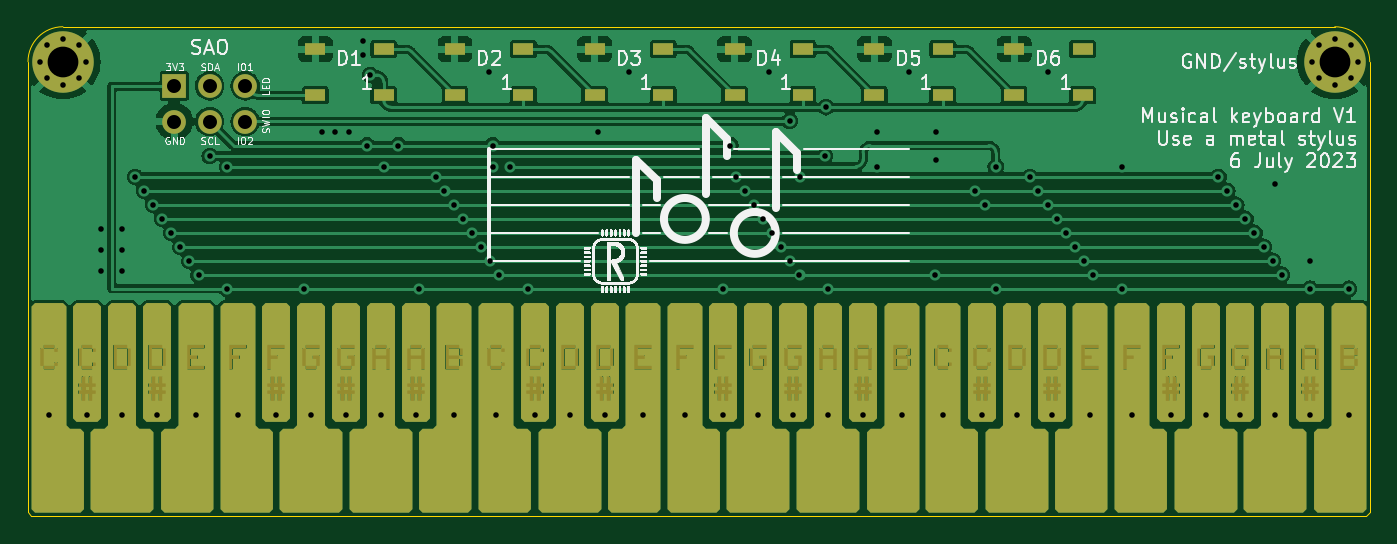
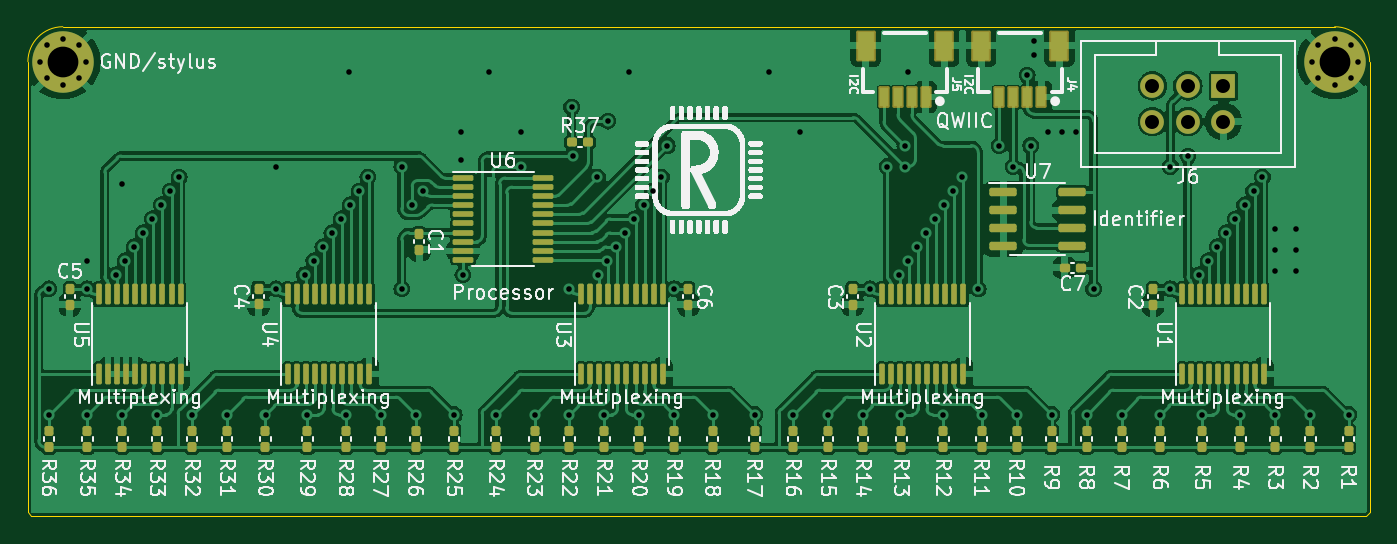
Circuit board: 11 layer files. Board 96.0 x 35.0 mm.
- bottom_copper: sao_keyboard-B_Cu.gbr (202921 bytes)
- bottom_mask: sao_keyboard-B_Mask.gbr (9522 bytes)
- paste: sao_keyboard-B_Paste.gbr (8592 bytes)
- bottom_silk: sao_keyboard-B_Silkscreen.gbr (345636 bytes)
- outline: sao_keyboard-Edge_Cuts.gbr (977 bytes)
- top_copper: sao_keyboard-F_Cu.gbr (104390 bytes)
- top_mask: sao_keyboard-F_Mask.gbr (72236 bytes)
- paste: sao_keyboard-F_Paste.gbr (1230 bytes)
- top_silk: sao_keyboard-F_Silkscreen.gbr (266976 bytes)
- drill: sao_keyboard-NPTH.drl (316 bytes)
- drill: sao_keyboard-PTH.drl (2962 bytes)

=== bottom_copper: sao_keyboard-B_Cu.gbr (202921 bytes, source omitted) ===
=== bottom_mask: sao_keyboard-B_Mask.gbr (9522 bytes, source omitted) ===
=== paste: sao_keyboard-B_Paste.gbr (8592 bytes, source omitted) ===
=== bottom_silk: sao_keyboard-B_Silkscreen.gbr (345636 bytes, source omitted) ===
=== outline: sao_keyboard-Edge_Cuts.gbr ===
%TF.GenerationSoftware,KiCad,Pcbnew,7.0.5-7.0.5~ubuntu20.04.1*%
%TF.CreationDate,2023-07-06T19:43:48+02:00*%
%TF.ProjectId,sao_keyboard,73616f5f-6b65-4796-926f-6172642e6b69,rev?*%
%TF.SameCoordinates,Original*%
%TF.FileFunction,Profile,NP*%
%FSLAX46Y46*%
G04 Gerber Fmt 4.6, Leading zero omitted, Abs format (unit mm)*
G04 Created by KiCad (PCBNEW 7.0.5-7.0.5~ubuntu20.04.1) date 2023-07-06 19:43:48*
%MOMM*%
%LPD*%
G01*
G04 APERTURE LIST*
%TA.AperFunction,Profile*%
%ADD10C,0.100000*%
%TD*%
G04 APERTURE END LIST*
D10*
X188250000Y-101500000D02*
X188000000Y-101750000D01*
X188250000Y-69250000D02*
G75*
G03*
X185750000Y-66750000I-2500000J0D01*
G01*
X94750000Y-66750000D02*
G75*
G03*
X92250000Y-69250000I0J-2500000D01*
G01*
X188000000Y-101750000D02*
X92500000Y-101750000D01*
X92250000Y-101500000D02*
X92250000Y-69250000D01*
X92500000Y-101750000D02*
X92250000Y-101500000D01*
X188250000Y-69250000D02*
X188250000Y-101500000D01*
X185750000Y-66750000D02*
X94750000Y-66750000D01*
M02*

=== top_copper: sao_keyboard-F_Cu.gbr (104390 bytes, source omitted) ===
=== top_mask: sao_keyboard-F_Mask.gbr (72236 bytes, source omitted) ===
=== paste: sao_keyboard-F_Paste.gbr ===
%TF.GenerationSoftware,KiCad,Pcbnew,7.0.5-7.0.5~ubuntu20.04.1*%
%TF.CreationDate,2023-07-06T19:43:48+02:00*%
%TF.ProjectId,sao_keyboard,73616f5f-6b65-4796-926f-6172642e6b69,rev?*%
%TF.SameCoordinates,Original*%
%TF.FileFunction,Paste,Top*%
%TF.FilePolarity,Positive*%
%FSLAX46Y46*%
G04 Gerber Fmt 4.6, Leading zero omitted, Abs format (unit mm)*
G04 Created by KiCad (PCBNEW 7.0.5-7.0.5~ubuntu20.04.1) date 2023-07-06 19:43:48*
%MOMM*%
%LPD*%
G01*
G04 APERTURE LIST*
%ADD10R,1.500000X0.900000*%
G04 APERTURE END LIST*
D10*
%TO.C,D3*%
X137700000Y-71650000D03*
X137700000Y-68350000D03*
X132800000Y-68350000D03*
X132800000Y-71650000D03*
%TD*%
%TO.C,D2*%
X127700000Y-71650000D03*
X127700000Y-68350000D03*
X122800000Y-68350000D03*
X122800000Y-71650000D03*
%TD*%
%TO.C,D6*%
X167700000Y-71650000D03*
X167700000Y-68350000D03*
X162800000Y-68350000D03*
X162800000Y-71650000D03*
%TD*%
%TO.C,D1*%
X117700000Y-71650000D03*
X117700000Y-68350000D03*
X112800000Y-68350000D03*
X112800000Y-71650000D03*
%TD*%
%TO.C,D5*%
X157700000Y-71650000D03*
X157700000Y-68350000D03*
X152800000Y-68350000D03*
X152800000Y-71650000D03*
%TD*%
%TO.C,D4*%
X147700000Y-71650000D03*
X147700000Y-68350000D03*
X142800000Y-68350000D03*
X142800000Y-71650000D03*
%TD*%
M02*

=== top_silk: sao_keyboard-F_Silkscreen.gbr (266976 bytes, source omitted) ===
=== drill: sao_keyboard-NPTH.drl ===
M48
; DRILL file {KiCad 7.0.5-7.0.5~ubuntu20.04.1} date Thu 06 Jul 2023 07:43:50 PM CEST
; FORMAT={-:-/ absolute / inch / decimal}
; #@! TF.CreationDate,2023-07-06T19:43:50+02:00
; #@! TF.GenerationSoftware,Kicad,Pcbnew,7.0.5-7.0.5~ubuntu20.04.1
; #@! TF.FileFunction,NonPlated,1,2,NPTH
FMAT,2
INCH
%
G90
G05
T0
M30

=== drill: sao_keyboard-PTH.drl ===
M48
; DRILL file {KiCad 7.0.5-7.0.5~ubuntu20.04.1} date Thu 06 Jul 2023 07:43:50 PM CEST
; FORMAT={-:-/ absolute / inch / decimal}
; #@! TF.CreationDate,2023-07-06T19:43:50+02:00
; #@! TF.GenerationSoftware,Kicad,Pcbnew,7.0.5-7.0.5~ubuntu20.04.1
; #@! TF.FileFunction,Plated,1,2,PTH
FMAT,2
INCH
; #@! TA.AperFunction,Plated,PTH,ViaDrill
T1C0.0157
; #@! TA.AperFunction,Plated,PTH,ComponentDrill
T2C0.0157
; #@! TA.AperFunction,Plated,PTH,ComponentDrill
T3C0.0394
; #@! TA.AperFunction,Plated,PTH,ComponentDrill
T4C0.0866
%
G90
G05
T1
X3.6909Y-3.7205
X3.7992Y-3.7205
X3.8386Y-3.1988
X3.8386Y-3.2579
X3.8386Y-3.3169
X3.8976Y-3.1988
X3.8976Y-3.2579
X3.8976Y-3.3169
X3.8976Y-3.7205
X3.9341Y-3.0512
X3.9587Y-3.0906
X3.9843Y-3.1299
X3.9961Y-3.7205
X4.0098Y-3.1693
X4.0354Y-3.2087
X4.061Y-3.248
X4.0866Y-3.2874
X4.1043Y-3.7205
X4.1122Y-3.3268
X4.1437Y-2.9921
X4.1929Y-3.0217
X4.1929Y-3.3661
X4.2224Y-3.7205
X4.3307Y-3.7205
X4.4094Y-3.3661
X4.4291Y-3.7205
X4.4587Y-2.9232
X4.498Y-2.9232
X4.5276Y-3.7205
X4.5374Y-2.9232
X4.5768Y-2.6673
X4.5768Y-2.7067
X4.5866Y-2.9626
X4.5965Y-2.7638
X4.626Y-3.7205
X4.6358Y-3.0217
X4.6752Y-2.9626
X4.7244Y-3.7205
X4.7343Y-3.3661
X4.7805Y-3.0512
X4.8051Y-3.0906
X4.8307Y-3.1299
X4.8327Y-3.7205
X4.8563Y-3.1693
X4.8819Y-3.2087
X4.9075Y-3.248
X4.9311Y-2.7559
X4.9331Y-3.2874
X4.9409Y-2.9626
X4.9409Y-3.0217
X4.9508Y-3.7205
X4.9587Y-3.3268
X4.9902Y-3.0217
X5.0394Y-3.3661
X5.0591Y-3.7205
X5.1575Y-3.7205
X5.2362Y-2.9232
X5.2559Y-3.7205
X5.3248Y-2.7559
X5.3642Y-3.7205
X5.4823Y-3.7205
X5.5906Y-3.3661
X5.5906Y-3.7205
X5.6102Y-2.9626
X5.627Y-3.0512
X5.6516Y-3.0906
X5.6772Y-3.1299
X5.689Y-3.7205
X5.7028Y-3.1693
X5.7185Y-2.7559
X5.7283Y-3.2087
X5.7539Y-3.248
X5.7776Y-2.8937
X5.7795Y-3.2874
X5.7874Y-3.7205
X5.8051Y-3.3268
X5.8071Y-3.0512
X5.876Y-2.9921
X5.8799Y-2.8543
X5.8858Y-3.3661
X5.8858Y-3.7205
X5.9843Y-3.7205
X6.0236Y-2.9232
X6.0236Y-3.0217
X6.0925Y-3.7205
X6.1122Y-2.7559
X6.186Y-3.3268
X6.1909Y-2.9232
X6.1909Y-3.002
X6.2106Y-3.7205
X6.2992Y-3.0906
X6.3189Y-3.7205
X6.3287Y-3.1299
X6.3583Y-3.0217
X6.3583Y-3.3661
X6.4173Y-3.7205
X6.4537Y-3.0512
X6.4783Y-3.0906
X6.5039Y-3.1299
X6.5059Y-2.7559
X6.5157Y-3.7205
X6.5295Y-3.1693
X6.5551Y-3.2087
X6.5807Y-3.248
X6.6063Y-3.2874
X6.624Y-3.7205
X6.6319Y-3.3268
X6.7126Y-3.0217
X6.7126Y-3.3661
X6.7421Y-3.7205
X6.8504Y-3.7205
X6.9488Y-3.7205
X6.9852Y-3.0512
X7.0098Y-3.0906
X7.0354Y-3.1299
X7.0472Y-3.7205
X7.061Y-3.1693
X7.0866Y-3.2087
X7.1122Y-3.248
X7.1378Y-3.2874
X7.1457Y-3.0709
X7.1457Y-3.7205
X7.1634Y-3.3268
X7.2441Y-3.2874
X7.2441Y-3.3661
X7.2441Y-3.7205
X7.3524Y-3.3661
X7.3524Y-3.7205
T2
X3.6654Y-2.7264
X3.6844Y-2.6804
X3.6844Y-2.7723
X3.7303Y-2.6614
X3.7303Y-2.7913
X3.7762Y-2.6804
X3.7762Y-2.7723
X3.7953Y-2.7264
X7.248Y-2.7264
X7.2671Y-2.6804
X7.2671Y-2.7723
X7.313Y-2.6614
X7.313Y-2.7913
X7.3589Y-2.6804
X7.3589Y-2.7723
X7.378Y-2.7264
T3
X4.0437Y-2.7945
X4.0437Y-2.8951
X4.1437Y-2.7945
X4.1437Y-2.8951
X4.2437Y-2.7945
X4.2437Y-2.8951
T4
X3.7303Y-2.7264
X7.313Y-2.7264
T0
M30

